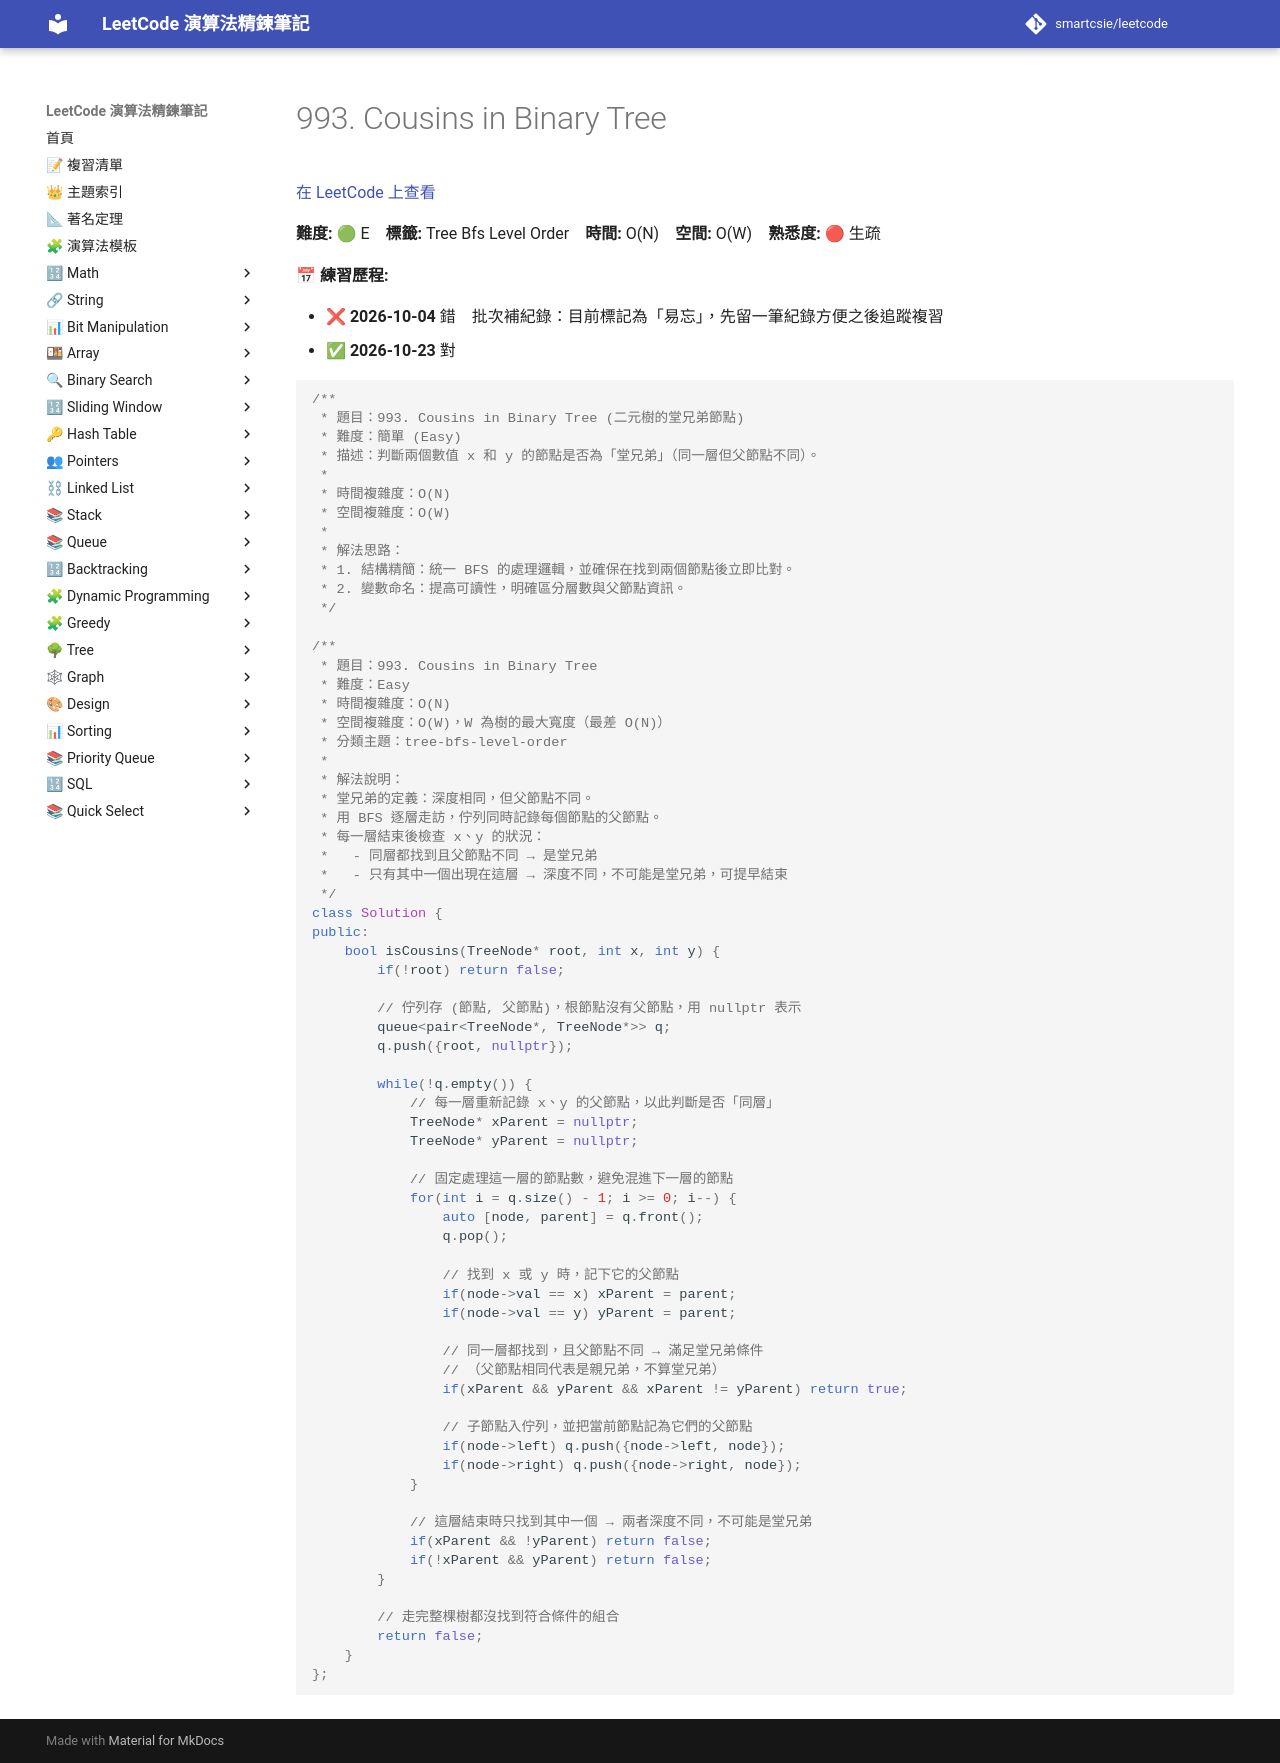

repository: smartcsie/leetcode · page: problems/0993/index.html · generator: mkdocs

# 993. Cousins in Binary Tree

[在 LeetCode 上查看](https://leetcode.com/problems/cousins-in-binary-tree/)

**難度:** 🟢 E　**標籤:** Tree Bfs Level Order　**時間:** O(N)　**空間:** O(W)　**熟悉度:** 🔴 生疏

**📅 練習歷程:**

- ❌ **2026-10-04** 錯　批次補紀錄：目前標記為「易忘」，先留一筆紀錄方便之後追蹤複習
- ✅ **2026-10-23** 對

```cpp
/**
 * 題目：993. Cousins in Binary Tree (二元樹的堂兄弟節點)
 * 難度：簡單 (Easy)
 * 描述：判斷兩個數值 x 和 y 的節點是否為「堂兄弟」（同一層但父節點不同）。
 *
 * 時間複雜度：O(N)
 * 空間複雜度：O(W)
 *
 * 解法思路：
 * 1. 結構精簡：統一 BFS 的處理邏輯，並確保在找到兩個節點後立即比對。
 * 2. 變數命名：提高可讀性，明確區分層數與父節點資訊。
 */

/**
 * 題目：993. Cousins in Binary Tree
 * 難度：Easy
 * 時間複雜度：O(N)
 * 空間複雜度：O(W)，W 為樹的最大寬度（最差 O(N)）
 * 分類主題：tree-bfs-level-order
 *
 * 解法說明：
 * 堂兄弟的定義：深度相同，但父節點不同。
 * 用 BFS 逐層走訪，佇列同時記錄每個節點的父節點。
 * 每一層結束後檢查 x、y 的狀況：
 *   - 同層都找到且父節點不同 → 是堂兄弟
 *   - 只有其中一個出現在這層 → 深度不同，不可能是堂兄弟，可提早結束
 */
class Solution {
public:
    bool isCousins(TreeNode* root, int x, int y) {
        if(!root) return false;

        // 佇列存 (節點, 父節點)，根節點沒有父節點，用 nullptr 表示
        queue<pair<TreeNode*, TreeNode*>> q;
        q.push({root, nullptr});

        while(!q.empty()) {
            // 每一層重新記錄 x、y 的父節點，以此判斷是否「同層」
            TreeNode* xParent = nullptr;
            TreeNode* yParent = nullptr;

            // 固定處理這一層的節點數，避免混進下一層的節點
            for(int i = q.size() - 1; i >= 0; i--) {
                auto [node, parent] = q.front();
                q.pop();

                // 找到 x 或 y 時，記下它的父節點
                if(node->val == x) xParent = parent;
                if(node->val == y) yParent = parent;

                // 同一層都找到，且父節點不同 → 滿足堂兄弟條件
                // （父節點相同代表是親兄弟，不算堂兄弟）
                if(xParent && yParent && xParent != yParent) return true;

                // 子節點入佇列，並把當前節點記為它們的父節點
                if(node->left) q.push({node->left, node});
                if(node->right) q.push({node->right, node});
            }

            // 這層結束時只找到其中一個 → 兩者深度不同，不可能是堂兄弟
            if(xParent && !yParent) return false;
            if(!xParent && yParent) return false;
        }

        // 走完整棵樹都沒找到符合條件的組合
        return false;
    }
};
```
